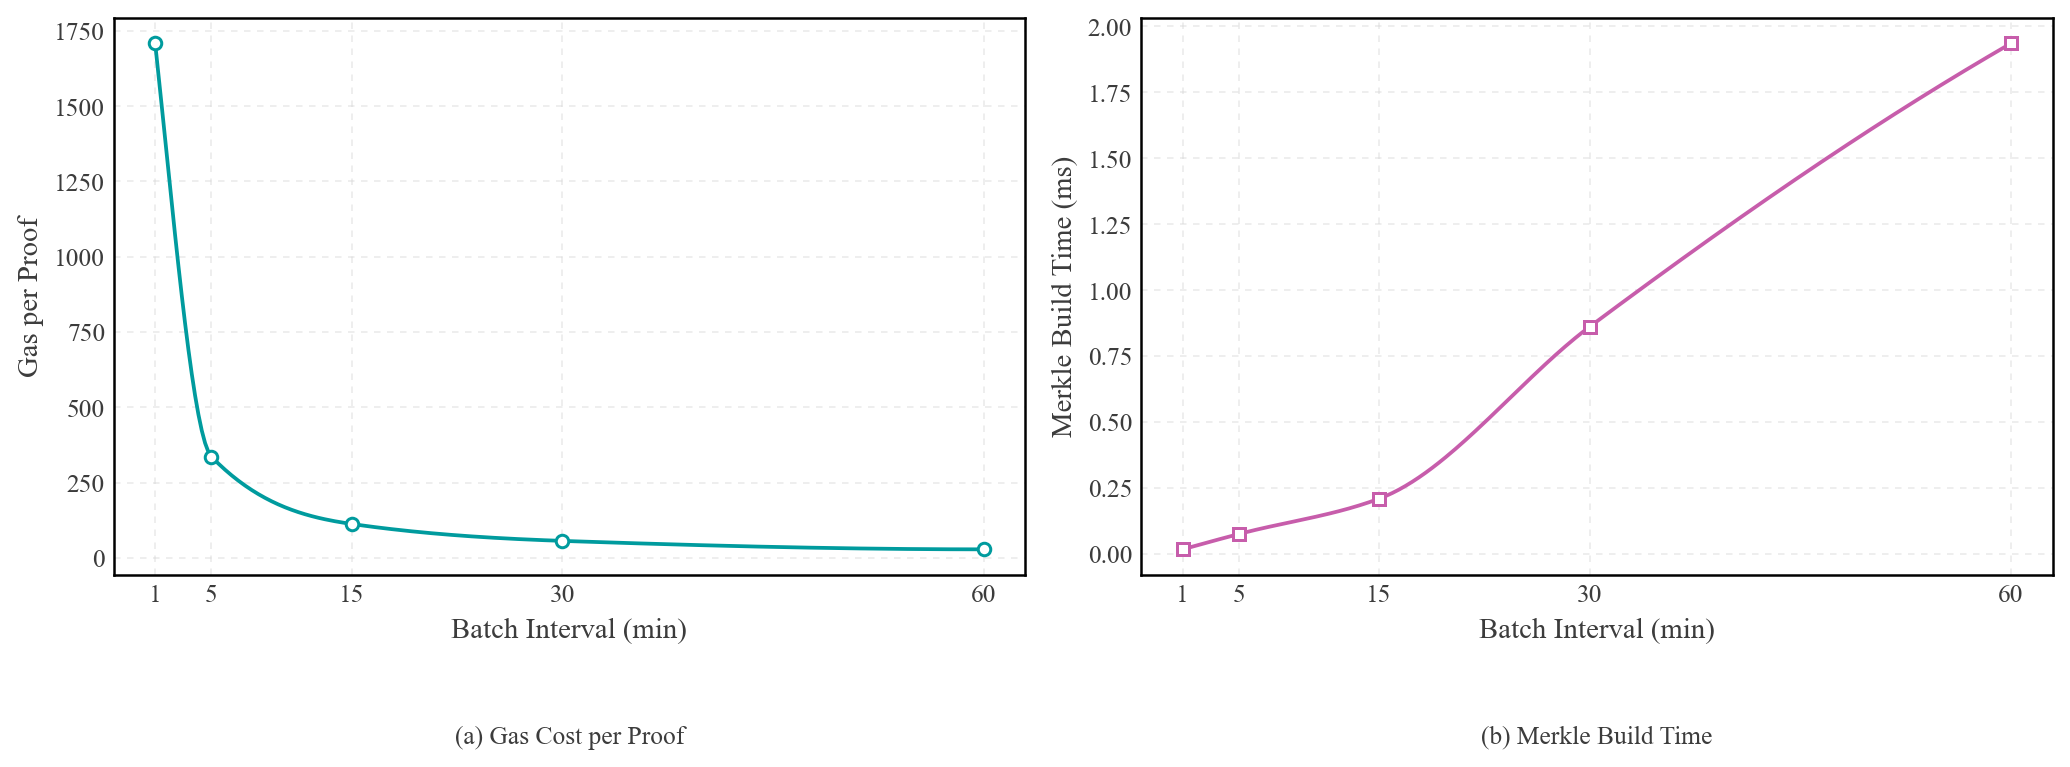

Source data for this figure (header and first rows):
batch_minutes, expected_batch_size, gas_per_proof, avg_anchor_delay_s, avg_build_time_ms
1, 24, 1708, 30.0, 0.01619
5, 122, 336.1, 150.0, 0.07428
15, 365, 112.3, 450.0, 0.2085
30, 730, 56.16, 900.0, 0.8612
60, 1459, 28.1, 1800, 1.936
